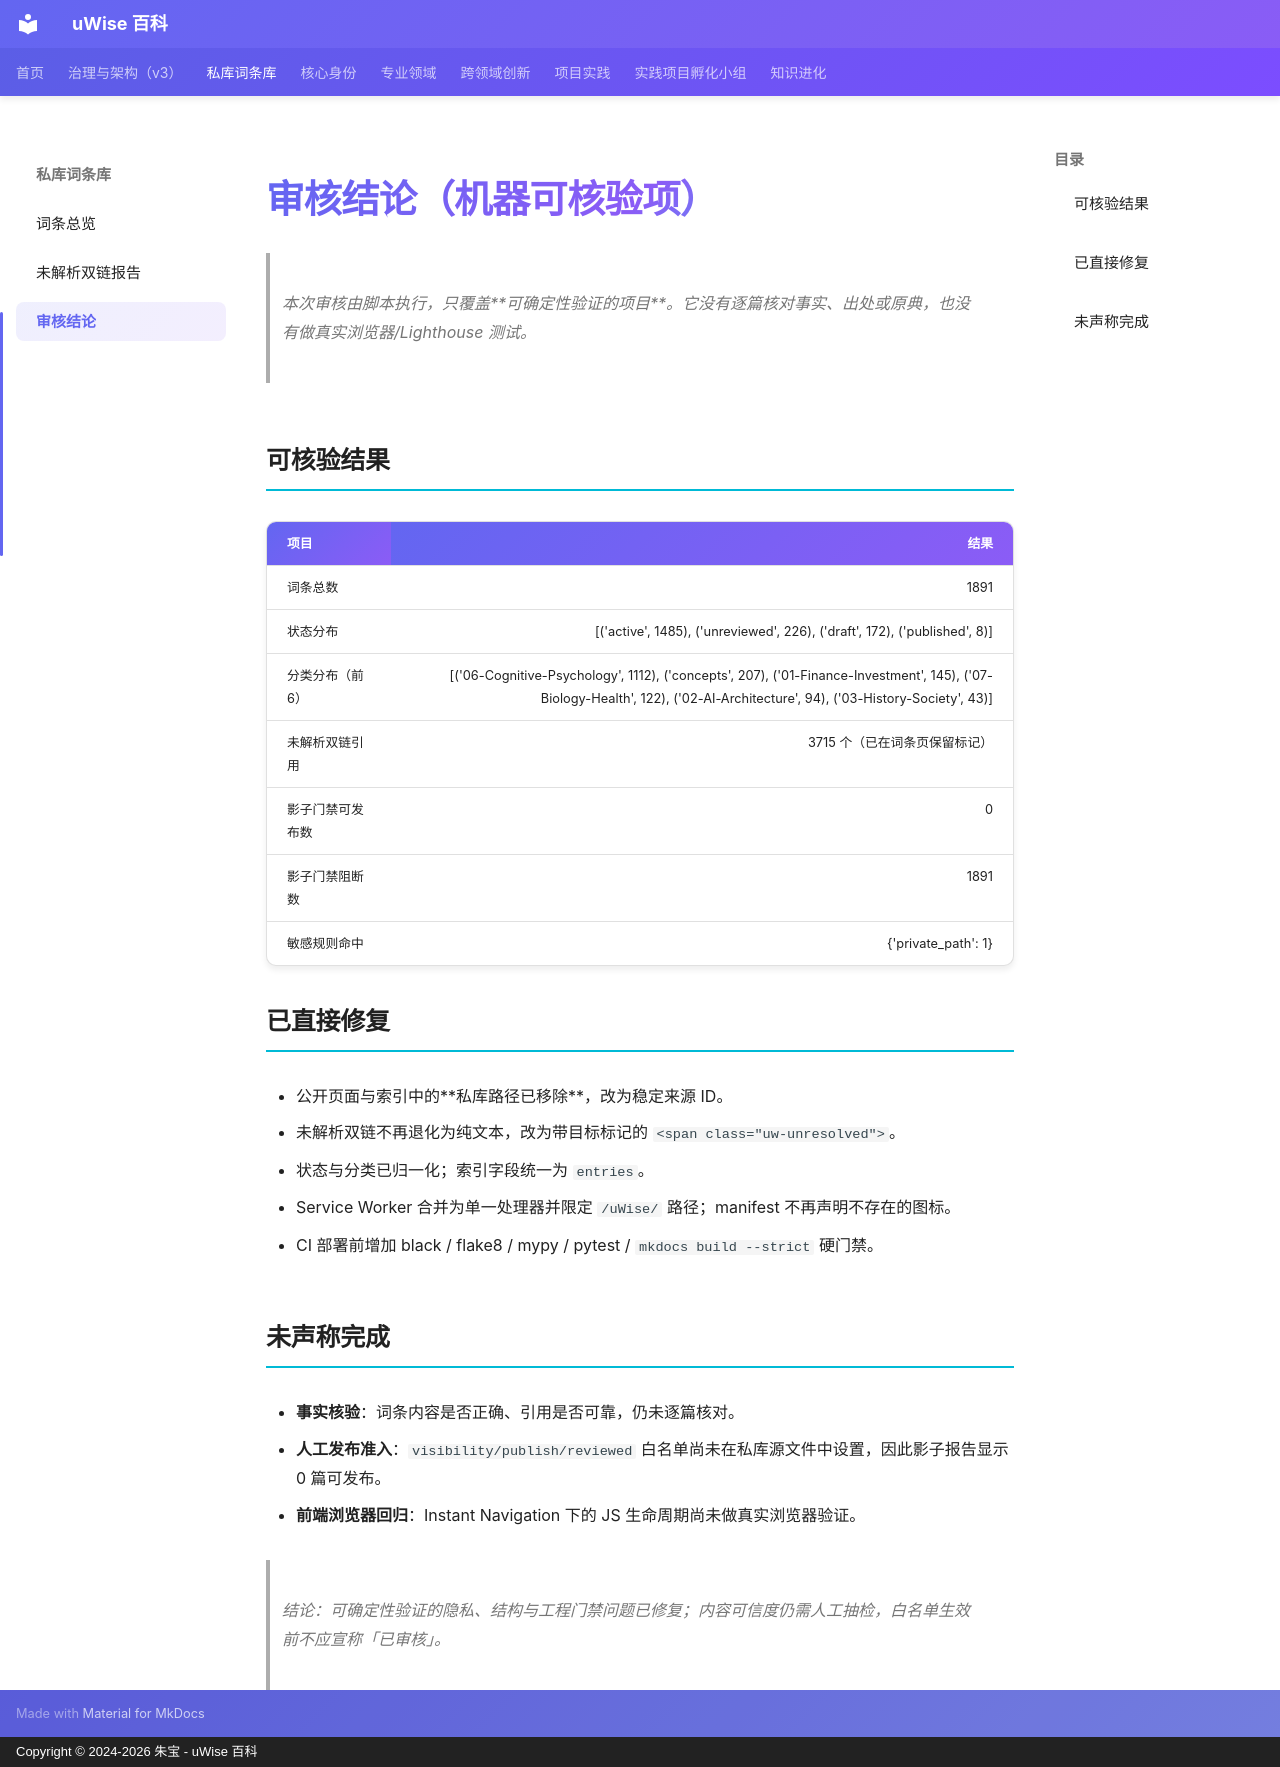

repository: zhubao315/uWise · page: generated/uwise-review-summary/index.html · generator: mkdocs · copyright: Copyright © 2024-2026 朱宝 - uWise 百科

---
title: uWise 审核结论（机器可核验项）
description: 对私库同步词条的确定性检查结论 · 不代表事实核验
---

# 审核结论（机器可核验项）

> 本次审核由脚本执行，只覆盖**可确定性验证的项目**。它没有逐篇核对事实、出处或原典，也没有做真实浏览器/Lighthouse 测试。

## 可核验结果

| 项目 | 结果 |
|---|---:|
| 词条总数 | 1891 |
| 状态分布 | [('active', 1485), ('unreviewed', 226), ('draft', 172), ('published', 8)] |
| 分类分布（前 6） | [('06-Cognitive-Psychology', 1112), ('concepts', 207), ('01-Finance-Investment', 145), ('07-Biology-Health', 122), ('02-AI-Architecture', 94), ('03-History-Society', 43)] |
| 未解析双链引用 | 3715 个（已在词条页保留标记） |
| 影子门禁可发布数 | 0 |
| 影子门禁阻断数 | 1891 |
| 敏感规则命中 | {'private_path': 1} |

## 已直接修复

- 公开页面与索引中的**私库路径已移除**，改为稳定来源 ID。
- 未解析双链不再退化为纯文本，改为带目标标记的 `<span class="uw-unresolved">`。
- 状态与分类已归一化；索引字段统一为 `entries`。
- Service Worker 合并为单一处理器并限定 `/uWise/` 路径；manifest 不再声明不存在的图标。
- CI 部署前增加 black / flake8 / mypy / pytest / `mkdocs build --strict` 硬门禁。

## 未声称完成

- **事实核验**：词条内容是否正确、引用是否可靠，仍未逐篇核对。
- **人工发布准入**：`visibility/publish/reviewed` 白名单尚未在私库源文件中设置，因此影子报告显示 0 篇可发布。
- **前端浏览器回归**：Instant Navigation 下的 JS 生命周期尚未做真实浏览器验证。

> 结论：可确定性验证的隐私、结构与工程门禁问题已修复；内容可信度仍需人工抽检，白名单生效前不应宣称「已审核」。
